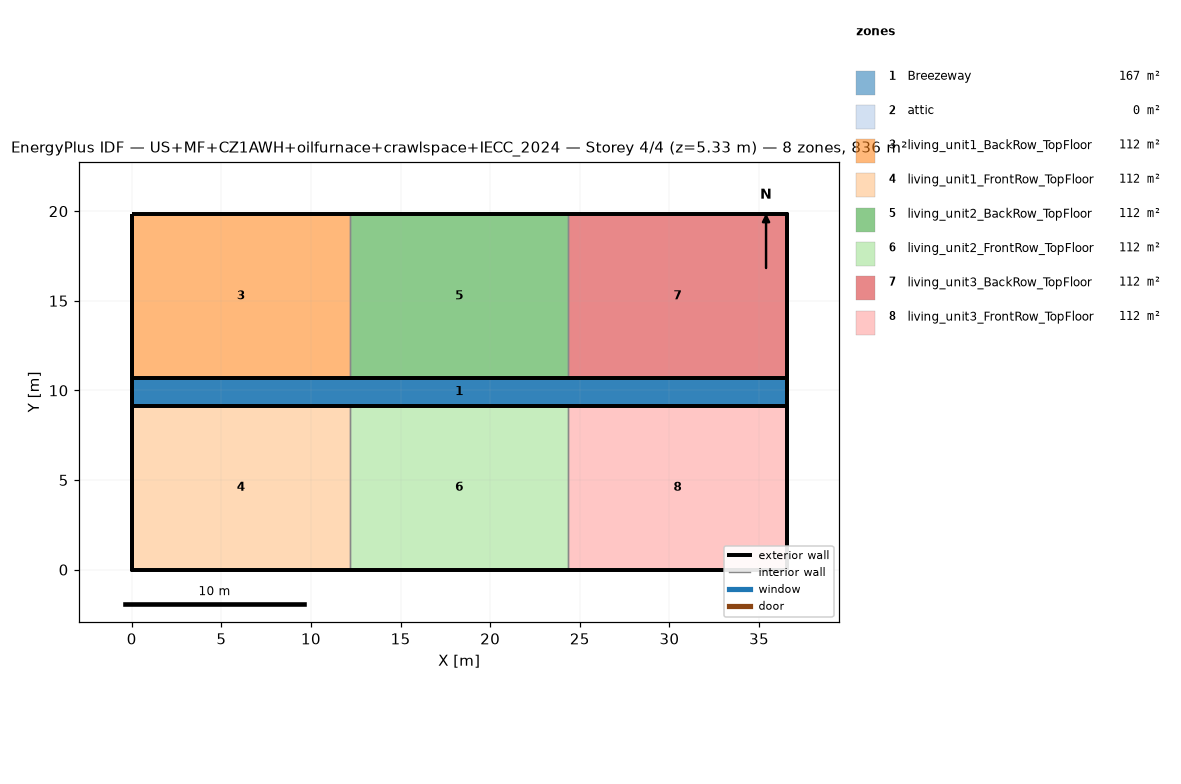
=== STOREY PLAN SPEC (per zone: floor XY polygon, exterior-wall plan segments, windows/doors) ===
zone 1: Breezeway  (167.0 m²)
  floor: (36.54, 9.16) (0.00, 9.16) (0.00, 10.68) (36.54, 10.68)
  floor: (36.54, 9.16) (0.00, 9.16) (0.00, 10.68) (36.54, 10.68)
  floor: (36.54, 9.16) (0.00, 9.16) (0.00, 10.68) (36.54, 10.68)
zone 2: attic  (0.0 m²)
  exterior wall: (36.54, 0.00) – (36.54, 19.84) – (36.54, 9.92)  [29.8 m]
  exterior wall: (0.00, 19.84) – (0.00, 0.00) – (0.00, 9.92)  [29.8 m]
zone 3: living_unit1_BackRow_TopFloor  (111.5 m²)
  floor: (12.18, 10.68) (0.00, 10.68) (0.00, 19.84) (12.18, 19.84)
  exterior wall: (12.18, 19.84) – (0.00, 19.84)  [12.2 m]
  exterior wall: (0.00, 19.84) – (0.00, 10.68)  [9.2 m]
  exterior wall: (0.00, 10.68) – (12.18, 10.68)  [12.2 m]
  interior walls: 1
zone 4: living_unit1_FrontRow_TopFloor  (111.5 m²)
  floor: (12.18, 0.00) (0.00, 0.00) (0.00, 9.16) (12.18, 9.16)
  exterior wall: (0.00, 0.00) – (12.18, 0.00)  [12.2 m]
  exterior wall: (0.00, 9.16) – (0.00, 0.00)  [9.2 m]
  exterior wall: (12.18, 9.16) – (0.00, 9.16)  [12.2 m]
  interior walls: 1
zone 5: living_unit2_BackRow_TopFloor  (111.5 m²)
  floor: (24.36, 10.68) (12.18, 10.68) (12.18, 19.84) (24.36, 19.84)
  exterior wall: (12.18, 10.68) – (24.36, 10.68)  [12.2 m]
  exterior wall: (24.36, 19.84) – (12.18, 19.84)  [12.2 m]
  interior walls: 2
zone 6: living_unit2_FrontRow_TopFloor  (111.5 m²)
  floor: (24.36, 0.00) (12.18, 0.00) (12.18, 9.16) (24.36, 9.16)
  exterior wall: (12.18, 0.00) – (24.36, 0.00)  [12.2 m]
  exterior wall: (24.36, 9.16) – (12.18, 9.16)  [12.2 m]
  interior walls: 2
zone 7: living_unit3_BackRow_TopFloor  (111.5 m²)
  floor: (36.54, 10.68) (24.36, 10.68) (24.36, 19.84) (36.54, 19.84)
  exterior wall: (36.54, 10.68) – (36.54, 19.84)  [9.2 m]
  exterior wall: (36.54, 19.84) – (24.36, 19.84)  [12.2 m]
  exterior wall: (24.36, 10.68) – (36.54, 10.68)  [12.2 m]
  interior walls: 1
zone 8: living_unit3_FrontRow_TopFloor  (111.5 m²)
  floor: (36.54, 0.00) (24.36, 0.00) (24.36, 9.16) (36.54, 9.16)
  exterior wall: (24.36, 0.00) – (36.54, 0.00)  [12.2 m]
  exterior wall: (36.54, 0.00) – (36.54, 9.16)  [9.2 m]
  exterior wall: (36.54, 9.16) – (24.36, 9.16)  [12.2 m]
  interior walls: 1

=== DERIVED (storey summary) ===
Building: US+MF+CZ1AWH+oilfurnace+crawlspace+IECC_2024
Storey: 4 of 4  (floor level z = 5.33 m)
Storey gross floor area: 836.2 m²
Zones on this storey: 8
  - Breezeway: floor 167.0 m²
  - attic: floor 0.0 m²; exterior wall 59.5 m (81.9 m²); WWR 0.0%
  - living_unit1_BackRow_TopFloor: floor 111.5 m²; exterior wall 33.5 m (86.9 m²); WWR 0.0%
  - living_unit1_FrontRow_TopFloor: floor 111.5 m²; exterior wall 33.5 m (86.9 m²); WWR 0.0%
  - living_unit2_BackRow_TopFloor: floor 111.5 m²; exterior wall 24.4 m (63.1 m²); WWR 0.0%
  - living_unit2_FrontRow_TopFloor: floor 111.5 m²; exterior wall 24.4 m (63.1 m²); WWR 0.0%
  - living_unit3_BackRow_TopFloor: floor 111.5 m²; exterior wall 33.5 m (86.9 m²); WWR 0.0%
  - living_unit3_FrontRow_TopFloor: floor 111.5 m²; exterior wall 33.5 m (86.9 m²); WWR 0.0%
Zone adjacency (shared interzone walls):
  - living_unit1_BackRow_TopFloor ↔ living_unit2_BackRow_TopFloor
  - living_unit1_FrontRow_TopFloor ↔ living_unit2_FrontRow_TopFloor
  - living_unit2_BackRow_TopFloor ↔ living_unit3_BackRow_TopFloor
  - living_unit2_FrontRow_TopFloor ↔ living_unit3_FrontRow_TopFloor